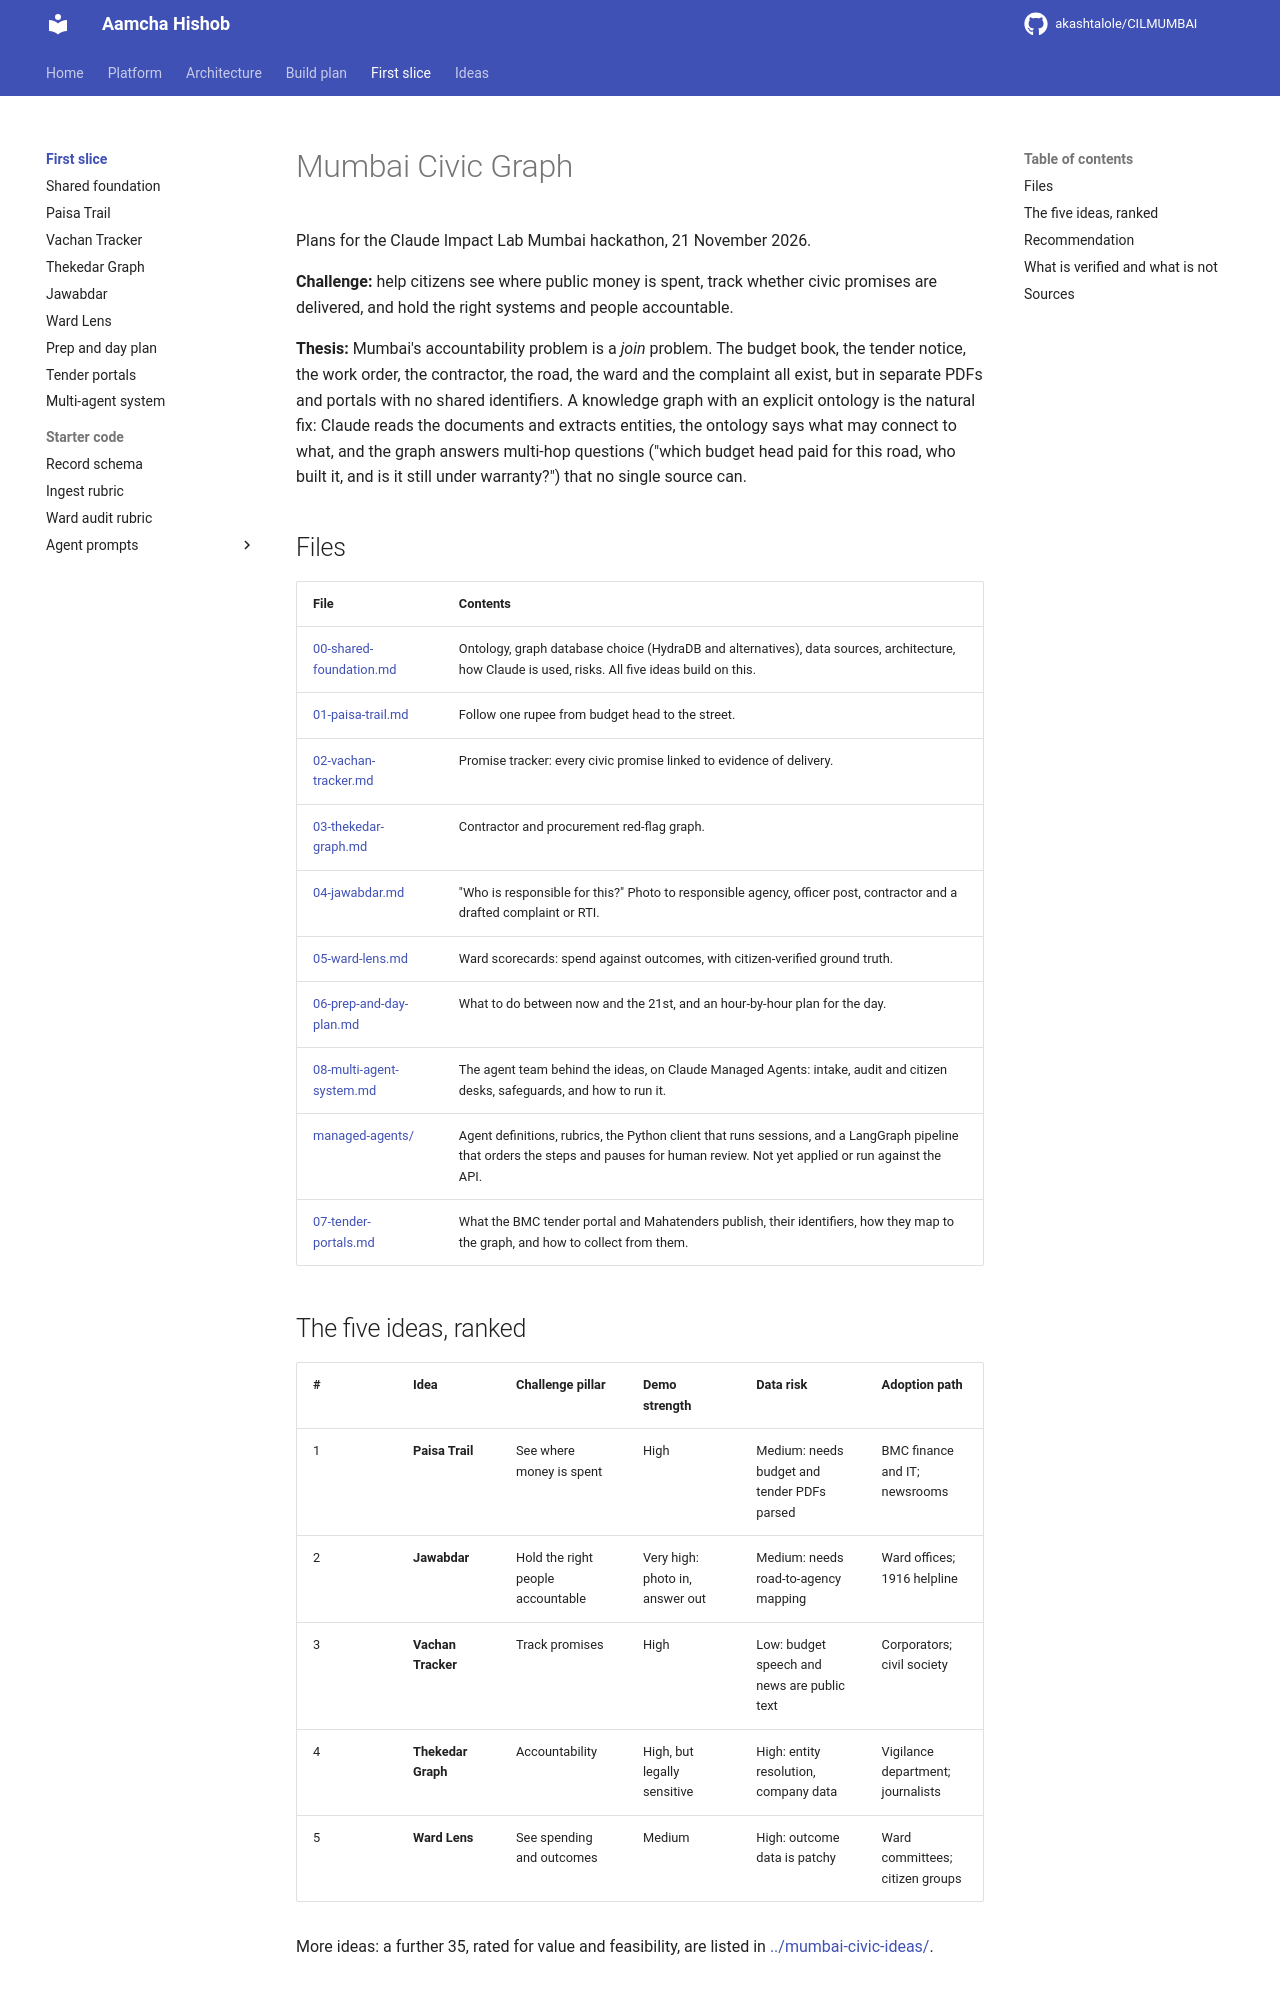

repository: akashtalole/CILMUMBAI · page: mumbai-civic-graph/index.html · generator: mkdocs

# Mumbai Civic Graph

Plans for the Claude Impact Lab Mumbai hackathon, 21 November 2026.

**Challenge:** help citizens see where public money is spent, track whether civic promises are delivered, and hold the right systems and people accountable.

**Thesis:** Mumbai's accountability problem is a *join* problem. The budget book, the tender notice, the work order, the contractor, the road, the ward and the complaint all exist, but in separate PDFs and portals with no shared identifiers. A knowledge graph with an explicit ontology is the natural fix: Claude reads the documents and extracts entities, the ontology says what may connect to what, and the graph answers multi-hop questions ("which budget head paid for this road, who built it, and is it still under warranty?") that no single source can.

## Files

| File | Contents |
|---|---|
| [00-shared-foundation.md](00-shared-foundation.md) | Ontology, graph database choice (HydraDB and alternatives), data sources, architecture, how Claude is used, risks. All five ideas build on this. |
| [01-paisa-trail.md](01-paisa-trail.md) | Follow one rupee from budget head to the street. |
| [02-vachan-tracker.md](02-vachan-tracker.md) | Promise tracker: every civic promise linked to evidence of delivery. |
| [03-thekedar-graph.md](03-thekedar-graph.md) | Contractor and procurement red-flag graph. |
| [04-jawabdar.md](04-jawabdar.md) | "Who is responsible for this?" Photo to responsible agency, officer post, contractor and a drafted complaint or RTI. |
| [05-ward-lens.md](05-ward-lens.md) | Ward scorecards: spend against outcomes, with citizen-verified ground truth. |
| [06-prep-and-day-plan.md](06-prep-and-day-plan.md) | What to do between now and the 21st, and an hour-by-hour plan for the day. |
| [08-multi-agent-system.md](08-multi-agent-system.md) | The agent team behind the ideas, on Claude Managed Agents: intake, audit and citizen desks, safeguards, and how to run it. |
| [managed-agents/](managed-agents/) | Agent definitions, rubrics, the Python client that runs sessions, and a LangGraph pipeline that orders the steps and pauses for human review. Not yet applied or run against the API. |
| [07-tender-portals.md](07-tender-portals.md) | What the BMC tender portal and Mahatenders publish, their identifiers, how they map to the graph, and how to collect from them. |

## The five ideas, ranked

| # | Idea | Challenge pillar | Demo strength | Data risk | Adoption path |
|---|---|---|---|---|---|
| 1 | **Paisa Trail** | See where money is spent | High | Medium: needs budget and tender PDFs parsed | BMC finance and IT; newsrooms |
| 2 | **Jawabdar** | Hold the right people accountable | Very high: photo in, answer out | Medium: needs road-to-agency mapping | Ward offices; 1916 helpline |
| 3 | **Vachan Tracker** | Track promises | High | Low: budget speech and news are public text | Corporators; civil society |
| 4 | **Thekedar Graph** | Accountability | High, but legally sensitive | High: entity resolution, company data | Vigilance department; journalists |
| 5 | **Ward Lens** | See spending and outcomes | Medium | High: outcome data is patchy | Ward committees; citizen groups |

More ideas: a further 35, rated for value and feasibility, are listed in [../mumbai-civic-ideas/](../mumbai-civic-ideas/).
